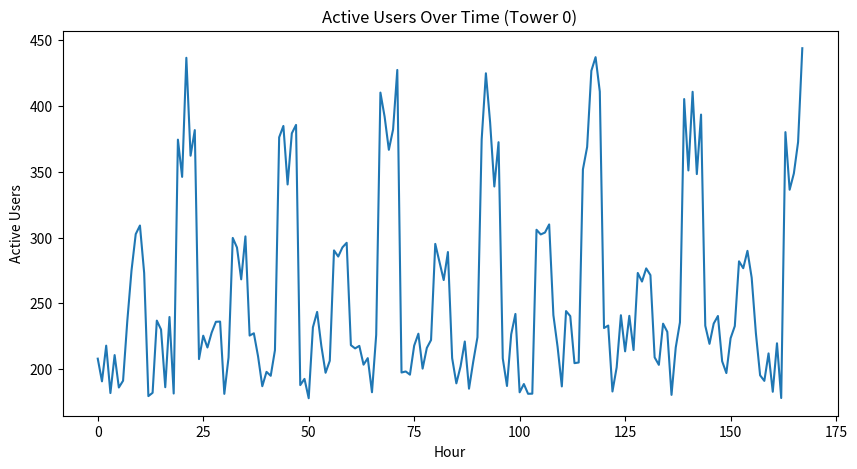
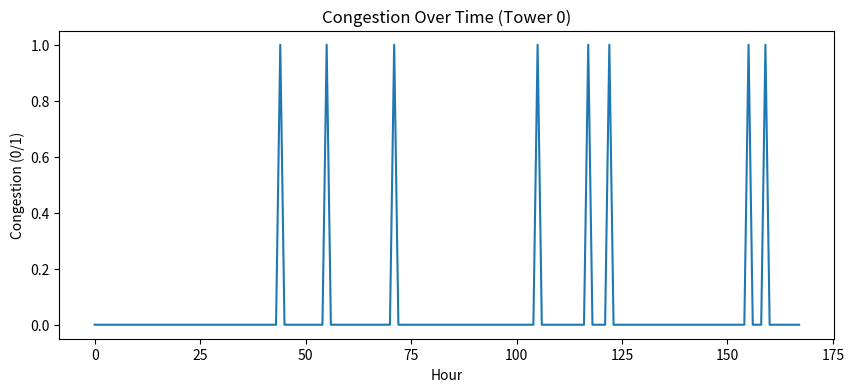

These figures' Python source, in order:
import numpy as np
import pandas as pd
import os 
import matplotlib.pyplot as plt


class TelecomNetworkSimulator:
    def __init__(self, num_towers=20, hours=168):
        """
        num_towers: number of telecom towers
        hours: total simulation time (default 168 = 7 days hourly)
        """
        self.num_towers = num_towers
        self.hours = hours

    def generate_peak_multiplier(self, hour):
        """
        Simulates daily peak hour pattern.
        Peak between 7 PM - 11 PM.
        """
        hour_of_day = hour % 24

        if 19 <= hour_of_day <= 23:
            return np.random.uniform(1.5, 2.0)  # Peak boost
        elif 8 <= hour_of_day <= 11:
            return np.random.uniform(1.2, 1.4)  # Morning moderate
        else:
            return np.random.uniform(0.8, 1.1)  # Normal traffic

    def simulate(self):
        data = []

        for tower_id in range(self.num_towers):
            base_users = np.random.randint(200, 500)

            for hour in range(self.hours):
                peak_multiplier = self.generate_peak_multiplier(hour)

                active_users = base_users * peak_multiplier
                bandwidth_usage = active_users * np.random.uniform(0.5, 0.8)
                latency = 20 + (bandwidth_usage / 100)
                packet_loss = np.clip(bandwidth_usage / 1000, 0, 5)
                signal_strength = np.random.uniform(70, 100)

                base_condition = (
                    bandwidth_usage > 380 or
                    latency > 23 or
                    packet_loss > 0.8
                )   

                # Add small randomness (real-world uncertainty)
                if base_condition:
                    congestion = np.random.choice([1, 0], p=[0.9, 0.1])
                else:
                    congestion = np.random.choice([0, 1], p=[0.95, 0.05])

                data.append([
                    tower_id,
                    hour,
                    active_users,
                    bandwidth_usage,
                    latency,
                    packet_loss,
                    signal_strength,
                    congestion
                ])

        columns = [
            "tower_id",
            "hour",
            "active_users",
            "bandwidth_usage",
            "latency",
            "packet_loss",
            "signal_strength",
            "congestion"
        ]

        return pd.DataFrame(data, columns=columns)


if __name__ == "__main__":
    simulator = TelecomNetworkSimulator()
    df = simulator.simulate()

    print(df.head())

    os.makedirs("data", exist_ok=True)
    df.to_csv("data/network_traffic.csv", index=False)

    print("\nTotal Records:", len(df))
    print("Total Congestion Cases:", df["congestion"].sum())
    print("Congestion Rate: {:.2f}%".format(
        (df["congestion"].sum() / len(df)) * 100
    ))

    tower_0 = df[df["tower_id"] == 0]

    # Active Users Plot
    plt.figure(figsize=(10, 5))
    plt.plot(tower_0["hour"], tower_0["active_users"])
    plt.title("Active Users Over Time (Tower 0)")
    plt.xlabel("Hour")
    plt.ylabel("Active Users")
    plt.show()

    # Congestion Plot
    plt.figure(figsize=(10, 4))
    plt.plot(tower_0["hour"], tower_0["congestion"])
    plt.title("Congestion Over Time (Tower 0)")
    plt.xlabel("Hour")
    plt.ylabel("Congestion (0/1)")
    plt.show()
